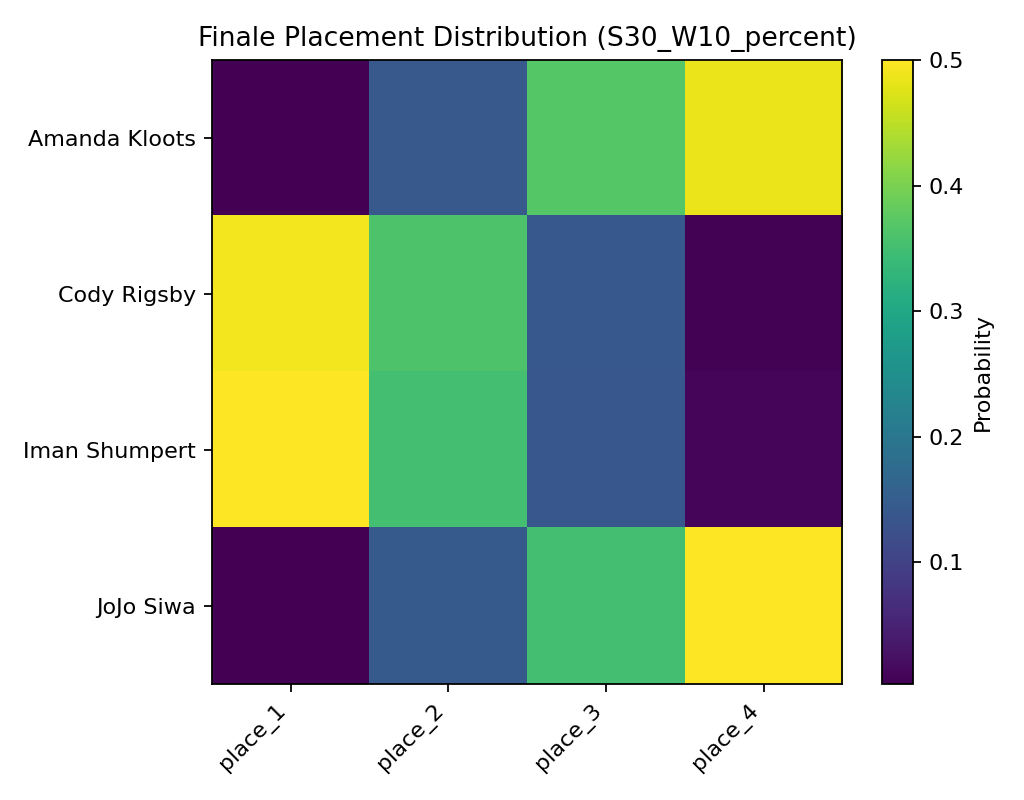

Values plotted in this chart, from the file beside it:
, place_1, place_2, place_3, place_4
Amanda Kloots, 0.0028, 0.1421, 0.3696, 0.4855
Cody Rigsby, 0.4922, 0.3613, 0.1399, 0.0066
Iman Shumpert, 0.5006, 0.352, 0.1384, 0.009
JoJo Siwa, 0.0044, 0.1446, 0.3521, 0.4989
